7-way image classification set "GCD" from GitHub (stefan-alex02/UBB-Y3-AI-Research); label vocabulary: cumulus, altocumulus, cirrus, clear sky, stratocumulus, cumulonimbus, mixed clouds.

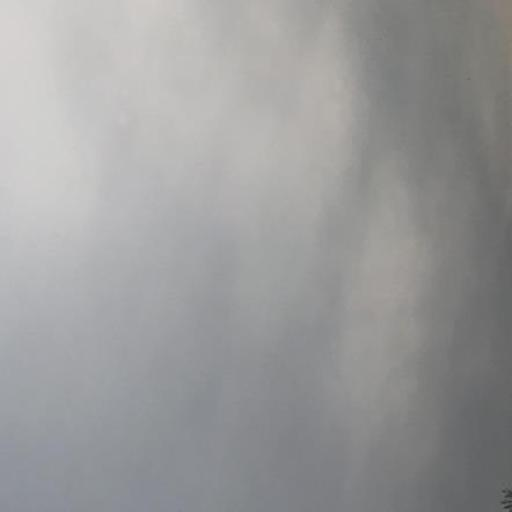
Label: stratocumulus

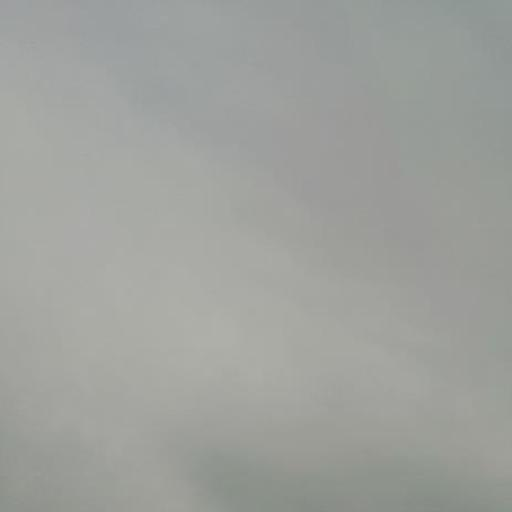
Label: cumulonimbus

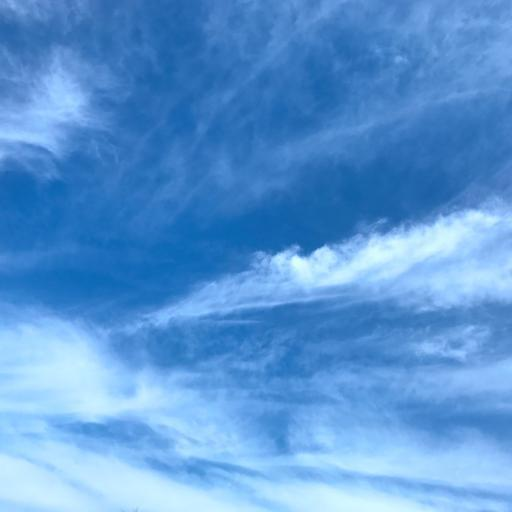
Label: cirrus

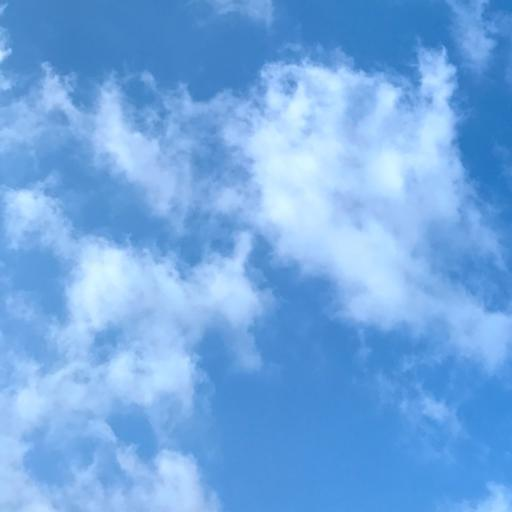
Label: cumulus

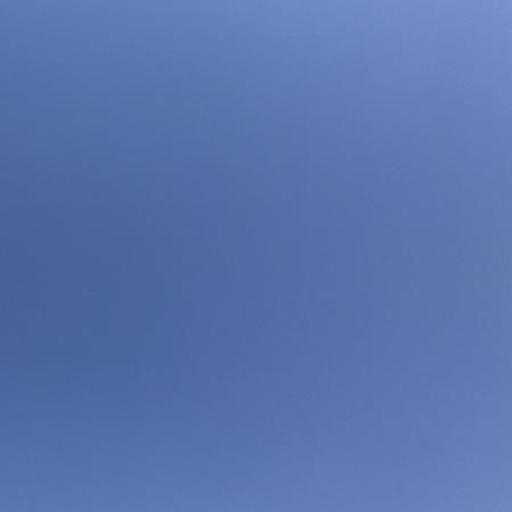
Label: clear sky

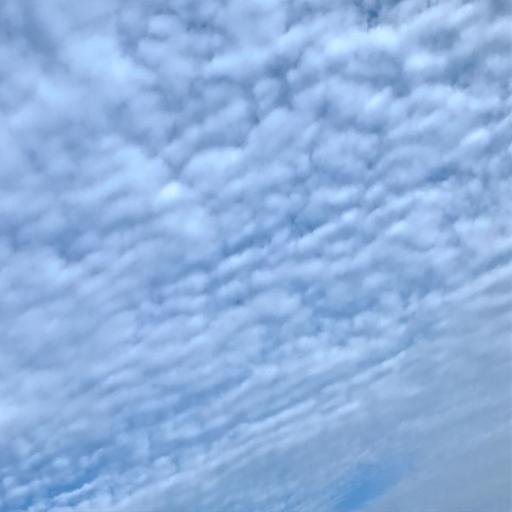
Label: altocumulus
